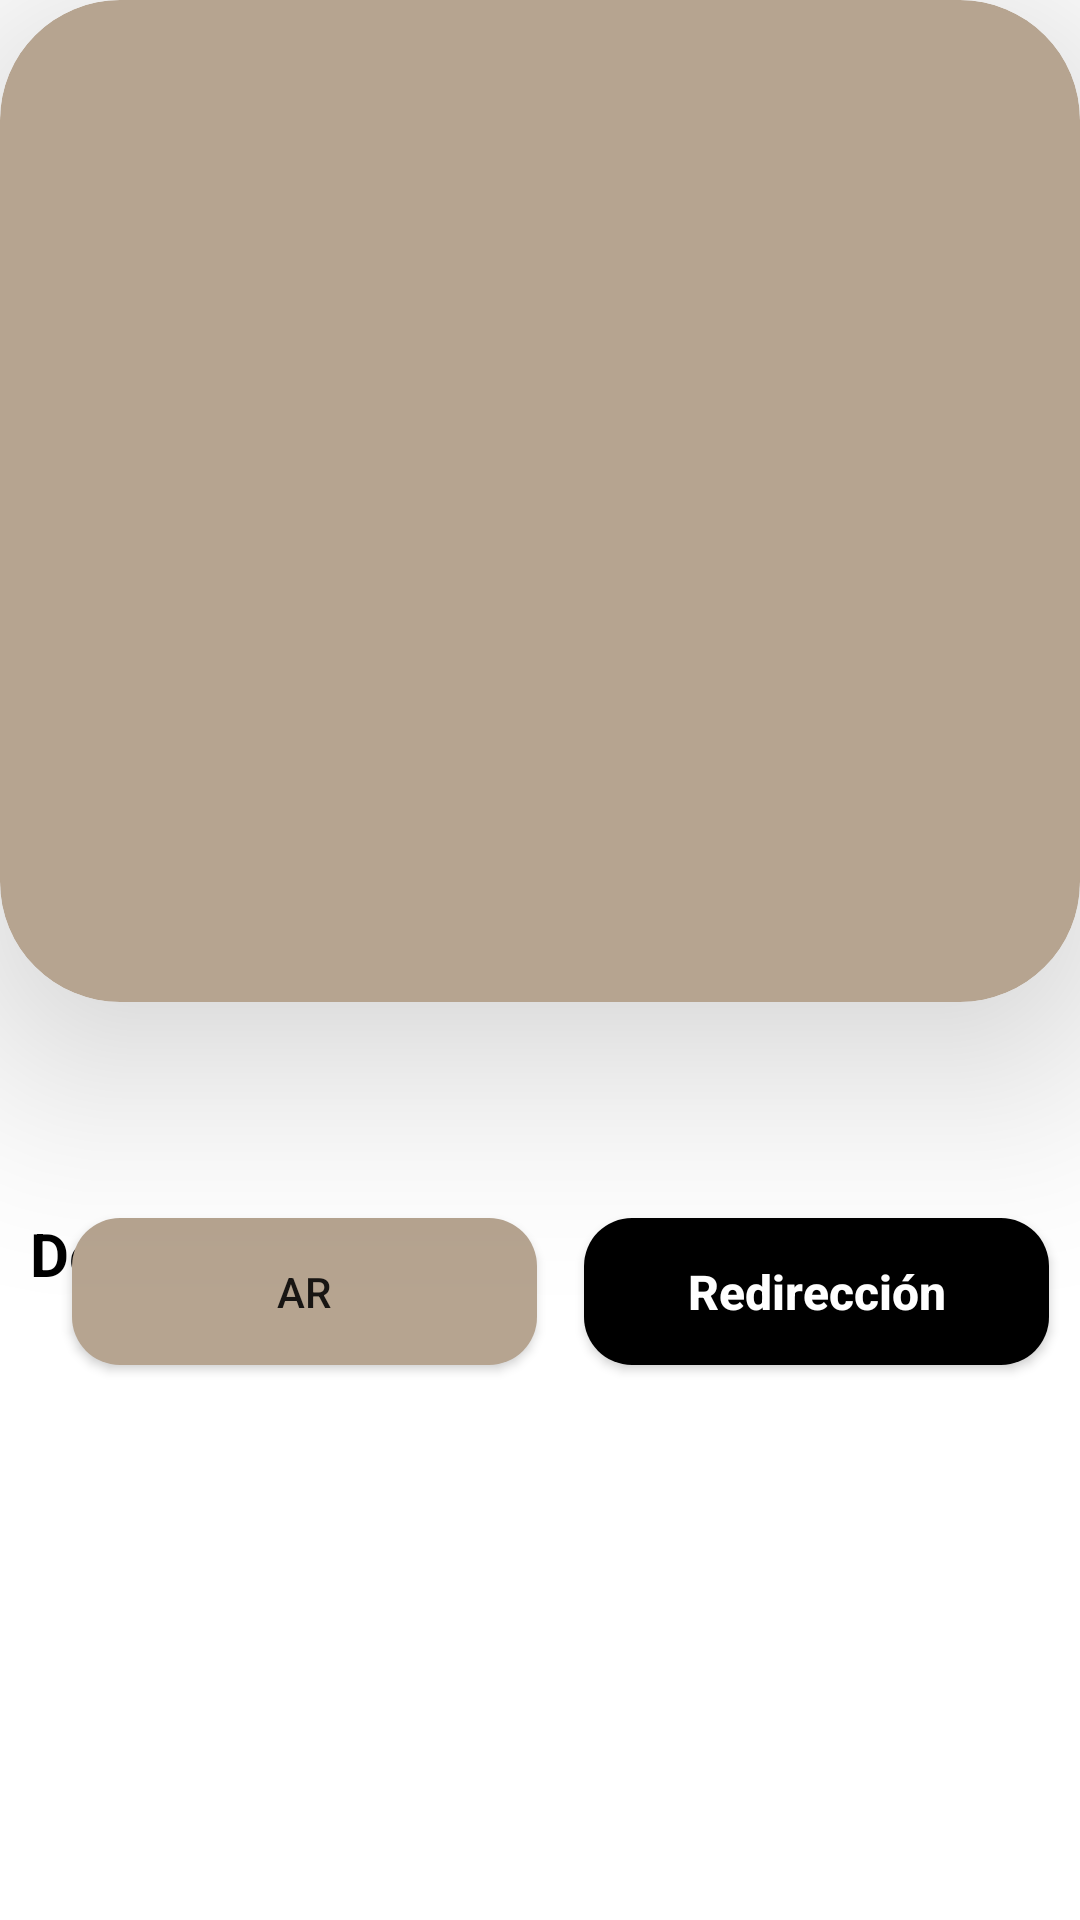

Reconstruct the res/layout file that produces this screen, plus the resources it refers to.
<!-- AndroidManifest.xml: application theme Theme.ARchitect -->
<!-- res/layout/fragment_details.xml -->
<?xml version="1.0" encoding="utf-8"?>
<androidx.constraintlayout.widget.ConstraintLayout xmlns:android="http://schemas.android.com/apk/res/android"
    xmlns:app="http://schemas.android.com/apk/res-auto"
    xmlns:tools="http://schemas.android.com/tools"
    android:id="@+id/frameLayout2"
    android:layout_width="match_parent"
    android:layout_height="match_parent"
    android:background="@color/white"
    tools:context=".fragments.DetailsFragment">

    <androidx.cardview.widget.CardView
        android:id="@+id/card_view_top"
        android:layout_width="match_parent"
        android:layout_height="334dp"
        app:cardBackgroundColor="@color/main_light_brown"
        app:cardCornerRadius="40dp"
        app:cardElevation="40dp"
        app:layout_constraintEnd_toEndOf="parent"
        app:layout_constraintHorizontal_bias="0.0"
        app:layout_constraintStart_toStartOf="parent"
        app:layout_constraintTop_toTopOf="parent">

        <ImageView
            android:id="@+id/item_detail_image_view_id"
            android:layout_width="match_parent"
            android:layout_height="match_parent"
            android:layout_gravity="center" />

    </androidx.cardview.widget.CardView>

    <TextView
        android:id="@+id/detail_name_text_view"
        android:layout_width="match_parent"
        android:layout_height="wrap_content"
        android:padding="10dp"
        android:textColor="@color/black"
        android:textSize="30sp"
        android:textStyle="bold"
        app:layout_constraintEnd_toEndOf="parent"
        app:layout_constraintHorizontal_bias="0.0"
        app:layout_constraintStart_toStartOf="parent"
        app:layout_constraintTop_toBottomOf="@+id/card_view_top" />

    <TextView
        android:id="@+id/detail_description_title_text_view"
        android:layout_width="match_parent"
        android:layout_height="wrap_content"
        android:padding="10dp"
        android:text="@string/description"
        android:textColor="@color/black"
        android:textSize="20sp"
        android:textStyle="bold"
        app:layout_constraintEnd_toEndOf="parent"
        app:layout_constraintHorizontal_bias="0.0"
        app:layout_constraintStart_toStartOf="parent"
        app:layout_constraintTop_toBottomOf="@+id/detail_name_text_view" />

    <TextView
        android:id="@+id/detail_description_text_view"
        android:layout_width="match_parent"
        android:layout_height="0dp"
        android:paddingBottom="10dp"
        android:paddingHorizontal="10dp"
        android:textColor="@color/black"
        android:textSize="15sp"
        app:layout_constraintBottom_toTopOf="@+id/details_ar_button"
        app:layout_constraintEnd_toEndOf="parent"
        app:layout_constraintHorizontal_bias="0.0"
        app:layout_constraintStart_toStartOf="parent"
        app:layout_constraintTop_toBottomOf="@+id/detail_description_title_text_view" />

    <Button
        android:id="@+id/details_ar_button"
        android:layout_width="155dp"
        android:layout_height="49dp"
        android:layout_marginBottom="185dp"
        android:background="@drawable/brown_button_common_style"
        android:text="@string/ar"
        app:layout_constraintBottom_toBottomOf="parent"
        app:layout_constraintEnd_toEndOf="parent"
        app:layout_constraintHorizontal_bias="0.117"
        app:layout_constraintStart_toStartOf="parent" />

    <Button
        android:id="@+id/redirect_button"
        android:layout_width="155dp"
        android:layout_height="49dp"
        android:layout_marginBottom="185dp"
        android:background="@drawable/button_common_style"
        android:text="@string/redirect"
        android:textAllCaps="false"
        android:textColor="@color/white"
        android:textSize="16dp"
        android:textStyle="bold"
        app:layout_constraintBottom_toBottomOf="parent"
        app:layout_constraintEnd_toEndOf="parent"
        app:layout_constraintHorizontal_bias="0.603"
        app:layout_constraintStart_toEndOf="@+id/details_ar_button" />

    <Button
        android:id="@+id/delete_ar_button"
        android:layout_width="155dp"
        android:layout_height="49dp"
        android:visibility="gone"
        android:layout_marginBottom="120dp"
        android:background="@drawable/button_delete_common_style"
        android:text="Delete"
        app:layout_constraintBottom_toBottomOf="parent"
        app:layout_constraintEnd_toEndOf="parent"
        app:layout_constraintHorizontal_bias="0.500"
        app:layout_constraintStart_toStartOf="parent" />



</androidx.constraintlayout.widget.ConstraintLayout>
<!-- resources referenced by this layout -->
<resources>
  <color name="black">#FF000000</color>
  <color name="main_light_brown">#B6A490</color>
  <color name="white">#FFFFFFFF</color>
  <!-- drawable brown_button_common_style (drawable) -->
  <?xml version="1.0" encoding="utf-8"?>
  <selector xmlns:android="http://schemas.android.com/apk/res/android">
  
      <item>
          <shape android:shape="rectangle">
              <solid android:color="@color/main_light_brown"/>
              <corners
                  android:radius="16dp"/>
          </shape>
      </item>
  </selector>
  <!-- drawable button_common_style (drawable) -->
  <?xml version="1.0" encoding="utf-8"?>
  <selector xmlns:android="http://schemas.android.com/apk/res/android">
  
      <item>
          <shape android:shape="rectangle">
              <solid android:color="@color/black"/>
              <corners
                  android:radius="16dp"/>
          </shape>
      </item>
  </selector>
  <!-- drawable button_delete_common_style (drawable) -->
  <?xml version="1.0" encoding="utf-8"?>
  <selector xmlns:android="http://schemas.android.com/apk/res/android">
      <item>
          <shape android:shape="rectangle">
              <solid android:color="@android:color/holo_red_light"/>
              <corners
                  android:radius="16dp"/>
          </shape>
      </item>
  </selector>
  <string name="ar">AR</string>
  <string name="description">Descripción</string>
  <string name="redirect">Redirección</string>
  <style name="Theme.ARchitect" parent="Base.Theme.ARchitect" />
  <style name="Base.Theme.ARchitect" parent="Theme.AppCompat.Light.NoActionBar">
          
          
      </style>
</resources>
